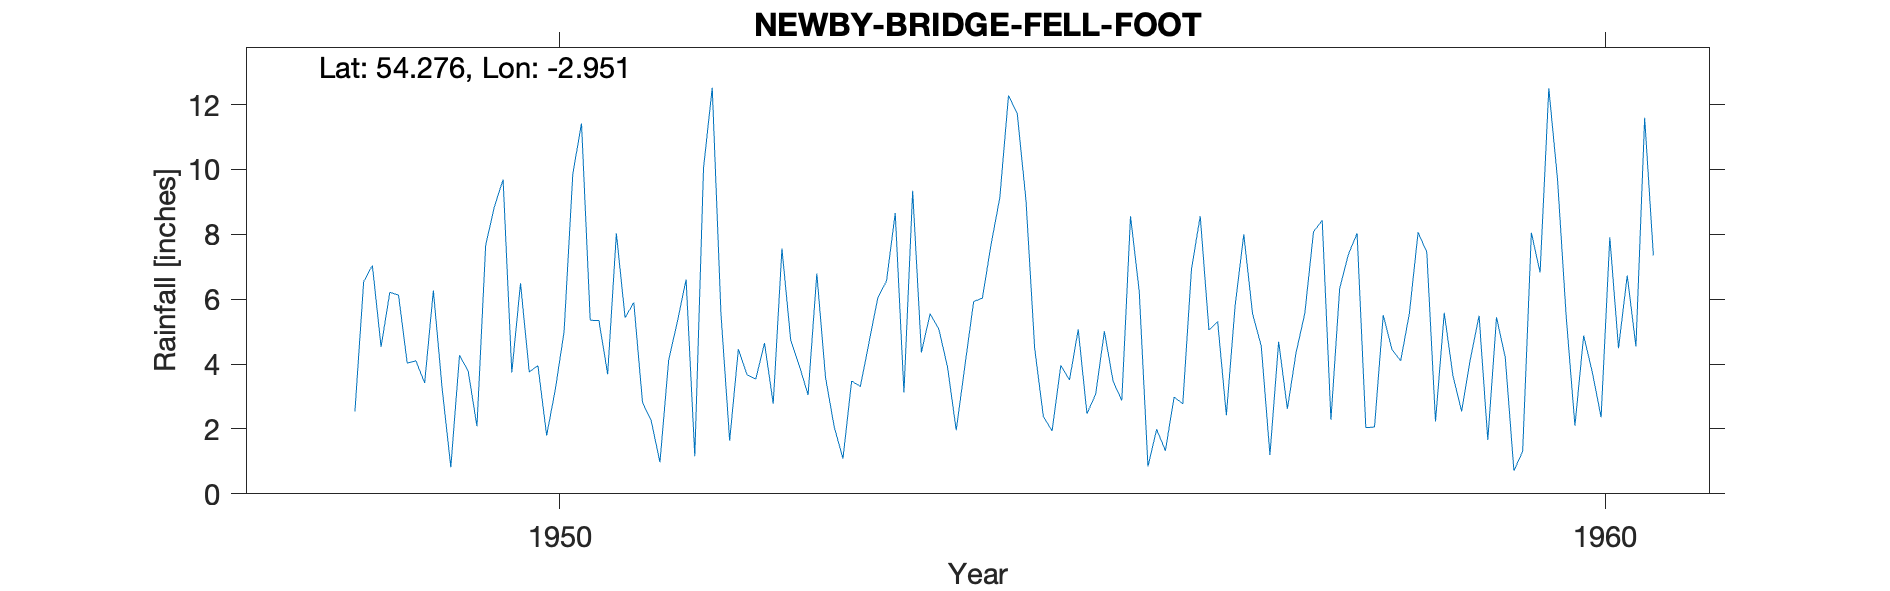

Data behind this chart, as committed beside it:
NEWBY BRIDGE (FELL FOOT), , , , , , , , , , , , , , , , , , , , 
Grid ref, SD382871, Long, -2.951, Lat, 54.28, Elevation, 175, ft, , , , , , , , , , , , 
Station no, 3024/9, , , , , , , , , , , , , , , , , , , 
, 1941, 1942, 1943, 1944, 1945, 1946, 1947, 1948, 1949, 1950, 1951, 1952, 1953, 1954, 1955, 1956, 1957, 1958, 1959, 1960
January, , , , , , , , , 4.03, 3.74, 8.03, 5.56, 3.59, 5.55, 4.49, 6.24, 8, 7.38, 3.64, 9.7
February, , , , , , , , , 4.1, 6.49, 5.43, 1.64, 2.06, 5.08, 2.38, 0.84, 5.56, 8.03, 2.54, 5.45
March, , , , , , , , , 3.42, 3.76, 5.9, 4.46, 1.09, 3.91, 1.94, 1.99, 4.56, 2.04, 4.16, 2.1
April, , , , , , , , , 6.27, 3.95, 2.82, 3.67, 3.48, 1.96, 3.96, 1.33, 1.2, 2.06, 5.49, 4.88
May, , , , , , , , , 3.27, 1.8, 2.25, 3.54, 3.31, 3.96, 3.51, 2.98, 4.69, 5.51, 1.66, 3.74
June, , , , , , , , , 0.82, 3.23, 0.97, 4.65, 4.68, 5.93, 5.07, 2.78, 2.62, 4.45, 5.44, 2.36
July, , , , , , , , 2.54, 4.27, 5, 4.12, 2.78, 6.04, 6.03, 2.47, 6.94, 4.35, 4.1, 4.21, 7.91
August, , , , , , , , 6.54, 3.78, 9.86, 5.31, 7.56, 6.56, 7.69, 3.07, 8.56, 5.56, 5.56, 0.71, 4.49
September, , , , , , , , 7.04, 2.08, 11.42, 6.61, 4.75, 8.66, 9.13, 5.01, 5.05, 8.08, 8.06, 1.31, 6.73
October, , , , , , , , 4.53, 7.66, 5.35, 1.16, 3.94, 3.12, 12.28, 3.47, 5.31, 8.43, 7.45, 8.05, 4.54
November, , , , , , , , 6.21, 8.85, 5.34, 10.04, 3.05, 9.34, 11.73, 2.88, 2.42, 2.28, 2.23, 6.82, 11.59
December, , , , , , , , 6.13, 9.69, 3.69, 12.52, 6.79, 4.36, 9.06, 8.56, 5.79, 6.33, 5.58, 12.5, 7.35
Total, , , , , , , , , 58.24, 63.63, 65.16, 52.39, 56.29, 82.31, 46.81, 50.23, 61.66, 62.45, 56.53, 70.84
1954 total, , , , , , , , , , , , , , , , , , , , 
